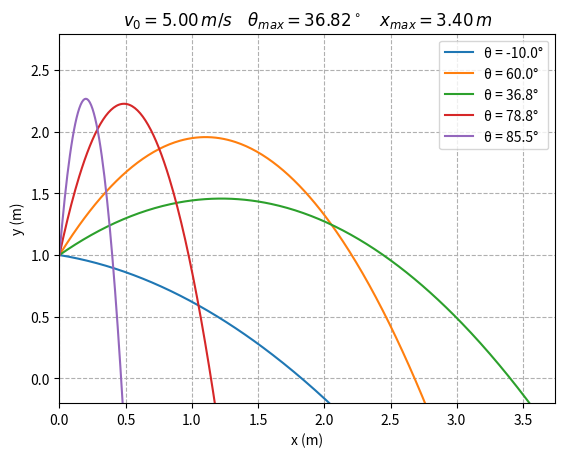

Write Python code to recreate this figure.
"""
This program is free software: you can redistribute it and/or modify
it under the terms of the GNU General Public License as published by
the Free Software Foundation, either version 3 of the License, or
(at your option) any later version.

This program is distributed in the hope that it will be useful,
but WITHOUT ANY WARRANTY; without even the implied warranty of
MERCHANTABILITY or FITNESS FOR A PARTICULAR PURPOSE.  See the
GNU General Public License for more details.

You should have received a copy of the GNU General Public License
along with this program.  If not, see <http://www.gnu.org/licenses/>.
"""

import numpy as np
import matplotlib.pyplot as plt

# parabola parameters
g = 9.81
v0 = 5
h = 1
u = 1/np.sqrt(1+2*g*h/v0**2) # u = tg theta
xmax = v0**2/g/u
us = np.asarray([ np.tan(-np.pi/2/9), np.tan(np.pi/3), u, np.tan(np.pi/2 * 7/8), np.tan(np.pi/2*95/100) ])
ts = np.arctan(us) * 180 / np.pi
ylab = [ 'θ = ' + '%.1f'%t + '°' for t in ts]
ymax = v0**2/g*np.sin(np.max(ts)*np.pi/180)

# functions
x = np.arange(0,2*xmax,0.01)
ys = [ - g/2/v0**2 * (1+u**2) * x**2 + u * x + h for u in us]

# plot
fig, ax = plt.subplots()
ax.set_xlim([0, 1.1*xmax])
ax.set_ylim([-.2, 1.1*ymax])
[ plt.plot(x,y,label=l) for y,l in zip(ys,ylab) ]
plt.legend()
plt.grid(linestyle='--')
plt.xlabel('x (m)')
plt.ylabel('y (m)')
plt.title('$v_0 = ' + '%.2f'%v0 + '\\, m/s \\quad \\theta_{max} = ' + '%.2f'%ts[2] + '^\\circ \\quad x_{max} = ' + '%.2f'%xmax + '\\, m$')
plt.savefig("parabolic-range.png")
#plt.show()
